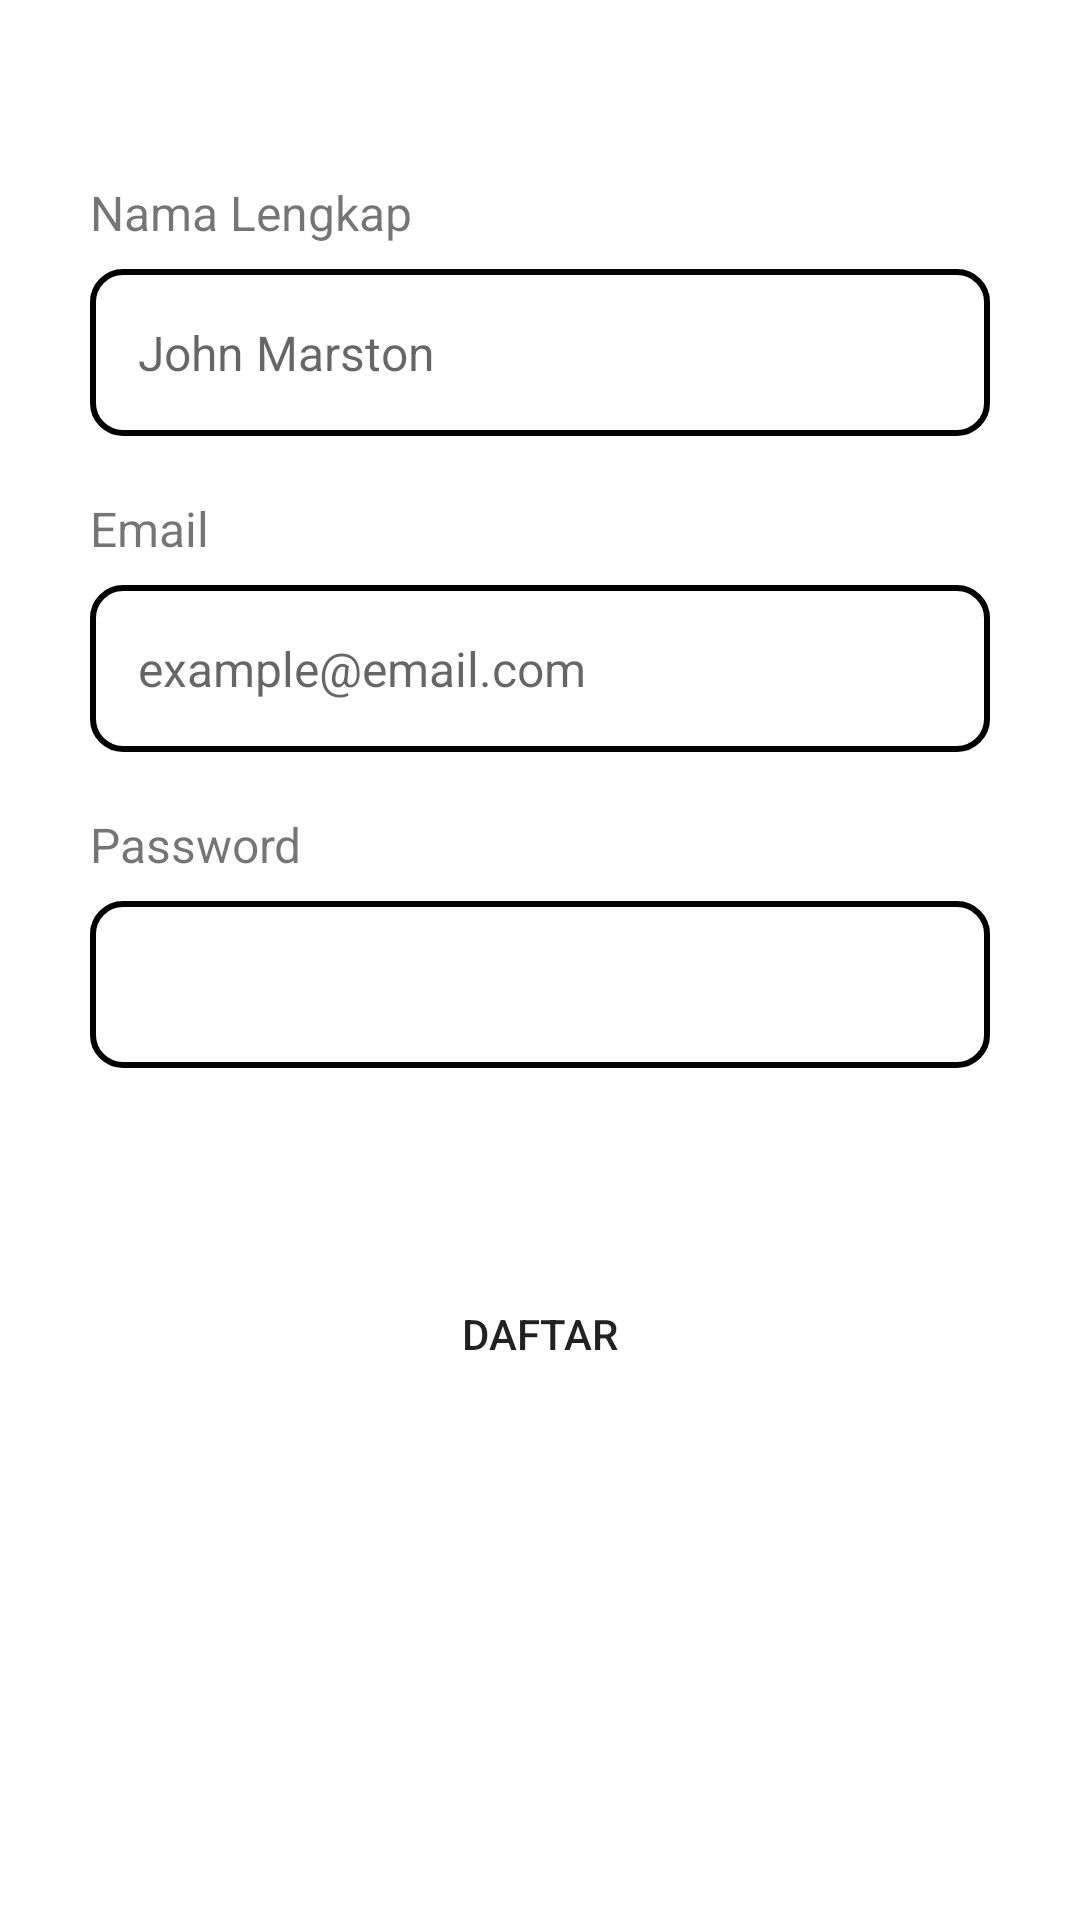

This screen was rendered from an Android layout file. Write that file and the resources it references.
<!-- AndroidManifest.xml: application theme Theme.AbsenManualLogin -->
<!-- res/layout/activity_login_fragment2.xml -->
<?xml version="1.0" encoding="utf-8"?>
<androidx.constraintlayout.widget.ConstraintLayout xmlns:android="http://schemas.android.com/apk/res/android"
    xmlns:app="http://schemas.android.com/apk/res-auto"
    xmlns:tools="http://schemas.android.com/tools"
    android:layout_width="match_parent"
    android:layout_height="match_parent"
    tools:context=".LoginFragment1">

    <TextView
        android:id="@+id/nama_txt"
        android:layout_width="wrap_content"
        android:layout_height="wrap_content"
        android:layout_marginStart="30dp"
        android:layout_marginTop="60dp"
        android:text="Nama Lengkap"
        android:textSize="16sp"
        app:layout_constraintStart_toStartOf="parent"
        app:layout_constraintTop_toTopOf="parent" />

    <EditText
        android:id="@+id/nama"
        style="@style/Widget.Material3.AutoCompleteTextView.OutlinedBox"
        android:layout_width="0dp"
        android:layout_height="wrap_content"
        android:layout_marginStart="30dp"
        android:layout_marginTop="8dp"
        android:layout_marginEnd="30dp"
        android:background="@drawable/drawable_text_background"
        android:ems="10"
        android:hint="John Marston"
        android:inputType="textPersonName"
        android:textSize="16sp"
        app:layout_constraintEnd_toEndOf="parent"
        app:layout_constraintHorizontal_bias="0.0"
        app:layout_constraintStart_toStartOf="parent"
        app:layout_constraintTop_toBottomOf="@+id/nama_txt" />

    <EditText
        android:id="@+id/email2"
        style="@style/Widget.Material3.AutoCompleteTextView.OutlinedBox"
        android:layout_width="0dp"
        android:layout_height="wrap_content"
        android:layout_marginStart="30dp"
        android:layout_marginTop="8dp"
        android:layout_marginEnd="30dp"
        android:background="@drawable/drawable_text_background"
        android:ems="10"
        android:hint="example@email.com"
        android:inputType="textPersonName"
        android:textSize="16sp"
        app:layout_constraintEnd_toEndOf="parent"
        app:layout_constraintHorizontal_bias="0.0"
        app:layout_constraintStart_toStartOf="parent"
        app:layout_constraintTop_toBottomOf="@+id/email_txt2" />

    <TextView
        android:id="@+id/email_txt2"
        android:layout_width="wrap_content"
        android:layout_height="wrap_content"
        android:layout_marginStart="30dp"
        android:layout_marginTop="20dp"
        android:text="Email"
        android:textSize="16sp"
        app:layout_constraintStart_toStartOf="parent"
        app:layout_constraintTop_toBottomOf="@+id/nama" />

    <EditText
        android:id="@+id/password2"
        style="@style/Widget.Material3.AutoCompleteTextView.OutlinedBox"
        android:layout_width="0dp"
        android:layout_height="wrap_content"
        android:layout_marginStart="30dp"
        android:layout_marginTop="8dp"
        android:layout_marginEnd="30dp"
        android:background="@drawable/drawable_text_background"
        android:ems="10"
        android:inputType="textPersonName|textPassword"
        android:textSize="16sp"
        app:layout_constraintEnd_toEndOf="parent"
        app:layout_constraintHorizontal_bias="0.0"
        app:layout_constraintStart_toStartOf="parent"
        app:layout_constraintTop_toBottomOf="@+id/password_txt2" />

    <TextView
        android:id="@+id/password_txt2"
        android:layout_width="wrap_content"
        android:layout_height="wrap_content"
        android:layout_marginStart="30dp"
        android:layout_marginTop="20dp"
        android:text="Password"
        android:textSize="16sp"
        app:layout_constraintStart_toStartOf="parent"
        app:layout_constraintTop_toBottomOf="@+id/email2" />

    <Button
        android:id="@+id/daftar"
        android:layout_width="0dp"
        android:layout_height="wrap_content"
        android:layout_marginStart="30dp"
        android:layout_marginTop="170dp"
        android:layout_marginEnd="30dp"
        android:background="@drawable/rounded_btn"
        android:text="daftar"
        app:layout_constraintEnd_toEndOf="parent"
        app:layout_constraintStart_toStartOf="parent"
        app:layout_constraintTop_toBottomOf="@+id/email2" />
</androidx.constraintlayout.widget.ConstraintLayout>
<!-- resources referenced by this layout -->
<resources>
  <!-- drawable drawable_text_background (drawable) -->
  <?xml version="1.0" encoding="utf-8"?>
  <selector xmlns:android="http://schemas.android.com/apk/res/android">
  <item>
      <shape android:shape="rectangle">
          <solid android:color="@color/white"/>
          <corners android:radius="10dp"/>
          <stroke android:width="2dp"/>
      </shape>
  </item>
  </selector>
  <style name="Theme.AbsenManualLogin" parent="Theme.MaterialComponents.DayNight.DarkActionBar">
          
          <item name="colorPrimary">@color/purple_500</item>
          <item name="colorPrimaryVariant">@color/purple_700</item>
          <item name="colorOnPrimary">@color/white</item>
          
          <item name="colorSecondary">@color/teal_200</item>
          <item name="colorSecondaryVariant">@color/teal_700</item>
          <item name="colorOnSecondary">@color/black</item>
          
          <item name="android:statusBarColor" tools:targetApi="l">?attr/colorPrimaryVariant</item>
          
      </style>
  <!-- not gathered from this repository: default colours our renderer supplied (Android Studio template values) -->
  <color name="purple_500">#FF6200EE</color>
  <color name="purple_700">#FF3700B3</color>
  <color name="teal_200">#FF03DAC5</color>
  <color name="teal_700">#FF018786</color>
  <color name="black">#FF000000</color>
  <color name="white">#FFFFFFFF</color>
</resources>
